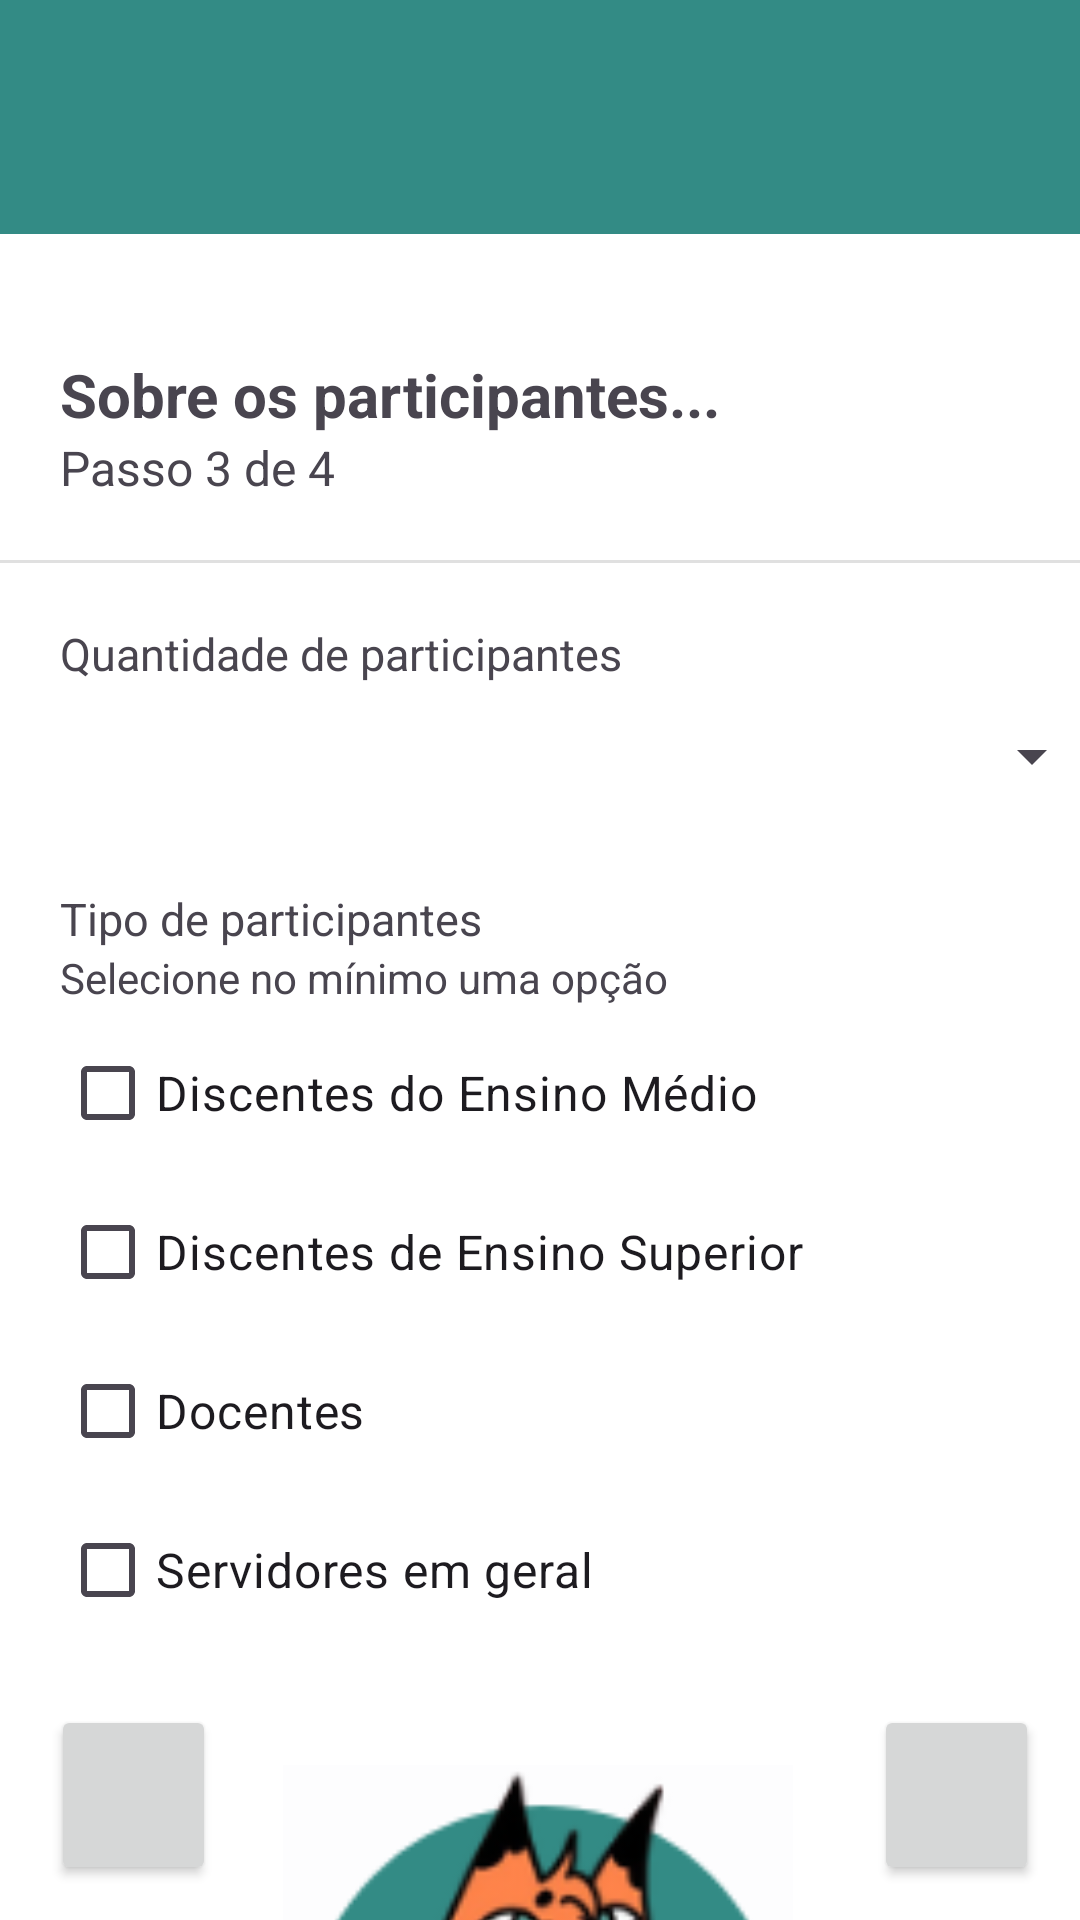

Produce the Android XML layout that renders to this screen, including the resource entries it uses.
<!-- AndroidManifest.xml: application theme Theme.TaskTide -->
<!-- res/layout/activity_evento_participante.xml -->
<?xml version="1.0" encoding="utf-8"?>
<androidx.constraintlayout.widget.ConstraintLayout xmlns:android="http://schemas.android.com/apk/res/android"
    xmlns:app="http://schemas.android.com/apk/res-auto"
    xmlns:tools="http://schemas.android.com/tools"
    android:id="@+id/main"
    android:layout_width="match_parent"
    android:layout_height="match_parent"
    android:background="@color/white"
    android:onClick="onClick">


    <CheckBox
        android:id="@+id/checkBoxDiscentesES"
        android:layout_width="wrap_content"
        android:layout_height="wrap_content"
        android:layout_marginStart="20dp"
        android:layout_marginTop="5dp"
        android:text="Discentes de Ensino Superior"
        android:textSize="16sp"
        app:layout_constraintStart_toStartOf="parent"
        app:layout_constraintTop_toBottomOf="@+id/CheckBoxDiscentesEM" />


    <TextView
        android:id="@+id/txtDescricaoParticipantes"
        android:layout_width="wrap_content"
        android:layout_height="wrap_content"
        android:text="Passo 3 de 4"
        android:textSize="16sp"
        app:layout_constraintStart_toStartOf="@+id/txtTituloParticipantes"
        app:layout_constraintTop_toBottomOf="@+id/txtTituloParticipantes" />


    <View
        android:id="@+id/dividerParticipantes"
        android:layout_width="match_parent"
        android:layout_height="1dp"
        android:layout_marginTop="20dp"
        android:background="?android:attr/listDivider"
        app:layout_constraintEnd_toEndOf="parent"
        app:layout_constraintStart_toStartOf="parent"
        app:layout_constraintTop_toBottomOf="@+id/txtDescricaoParticipantes" />


    <TextView
        android:id="@+id/txtQntdParticipantes"
        android:layout_width="wrap_content"
        android:layout_height="wrap_content"
        android:layout_marginStart="20dp"
        android:layout_marginTop="20dp"
        android:text="Quantidade de participantes"
        android:textSize="15sp"
        app:layout_constraintStart_toStartOf="parent"
        app:layout_constraintTop_toBottomOf="@+id/dividerParticipantes" />


    <Spinner
        android:id="@+id/spnQntdParticipantes"
        android:layout_width="373.4dp"
        android:layout_height="48dp"
        android:layout_marginStart="20dp"
        android:layout_marginEnd="18dp"
        android:entries="@array/QuantidadePessoas"
        app:layout_constraintEnd_toEndOf="parent"
        app:layout_constraintStart_toStartOf="parent"
        app:layout_constraintTop_toBottomOf="@+id/txtQntdParticipantes" />


    <TextView
        android:id="@+id/txtTipoParticipantes"
        android:layout_width="wrap_content"
        android:layout_height="wrap_content"
        android:layout_marginStart="20dp"
        android:layout_marginTop="20dp"
        android:text="Tipo de participantes"
        android:textSize="15sp"
        app:layout_constraintStart_toStartOf="parent"
        app:layout_constraintTop_toBottomOf="@+id/spnQntdParticipantes" />


    <CheckBox
        android:id="@+id/CheckBoxDiscentesEM"
        android:layout_width="wrap_content"
        android:layout_height="wrap_content"
        android:layout_marginStart="20dp"
        android:layout_marginTop="5dp"
        android:text="Discentes do Ensino Médio"
        android:textSize="16sp"
        app:layout_constraintStart_toStartOf="parent"
        app:layout_constraintTop_toBottomOf="@+id/txtDescricaoTipoParticipantes" />


    <CheckBox
        android:id="@+id/checkBoxServidores"
        android:layout_width="wrap_content"
        android:layout_height="wrap_content"
        android:layout_marginStart="20dp"
        android:layout_marginTop="5dp"
        android:text="Servidores em geral"
        android:textSize="16sp"
        app:layout_constraintStart_toStartOf="parent"
        app:layout_constraintTop_toBottomOf="@+id/checkBoxDocentes" />


    <CheckBox
        android:id="@+id/checkBoxDocentes"
        android:layout_width="wrap_content"
        android:layout_height="wrap_content"
        android:layout_marginStart="20dp"
        android:layout_marginTop="5dp"
        android:text="Docentes"
        android:textSize="16sp"
        app:layout_constraintStart_toStartOf="parent"
        app:layout_constraintTop_toBottomOf="@+id/checkBoxDiscentesES" />


    <ImageView
        android:id="@+id/imgParticipantes"
        android:layout_width="170dp"
        android:layout_height="180dp"
        android:layout_marginTop="40dp"
        app:layout_constraintEnd_toEndOf="parent"
        app:layout_constraintHorizontal_bias="0.497"
        app:layout_constraintStart_toStartOf="parent"
        app:layout_constraintTop_toBottomOf="@+id/checkBoxServidores"
        app:srcCompat="@drawable/trixxie_em_pe" />

    <TextView
        android:id="@+id/txtTituloParticipantes"
        android:layout_width="wrap_content"
        android:layout_height="wrap_content"
        android:layout_marginStart="20dp"
        android:layout_marginTop="40dp"
        android:text="Sobre os participantes..."
        android:textSize="20sp"
        android:textStyle="bold"
        app:layout_constraintStart_toStartOf="parent"
        app:layout_constraintTop_toBottomOf="@+id/toolbarParticipantes" />


    <androidx.appcompat.widget.Toolbar
        android:id="@+id/toolbarParticipantes"
        android:layout_width="match_parent"
        android:layout_height="78dp"
        android:background="?attr/colorPrimary"
        android:minHeight="?attr/actionBarSize"
        android:theme="?attr/actionBarTheme"
        app:layout_constraintEnd_toEndOf="parent"
        app:layout_constraintStart_toStartOf="parent"
        app:layout_constraintTop_toTopOf="parent" />

    <ImageView
        android:id="@+id/imgLogoParticipantes"
        android:layout_width="78dp"
        android:layout_height="78dp"
        app:layout_constraintBottom_toBottomOf="@+id/toolbarParticipantes"
        app:layout_constraintEnd_toEndOf="@+id/toolbarParticipantes"
        app:layout_constraintHorizontal_bias="0.498"
        app:layout_constraintStart_toStartOf="@+id/toolbarParticipantes"
        app:layout_constraintTop_toTopOf="@+id/toolbarParticipantes"
        app:layout_constraintVertical_bias="0.0"
        app:srcCompat="@drawable/logo_tasktide" />

    <Button
        android:id="@+id/btnVoltarParticipantes"
        android:layout_width="55dp"
        android:layout_height="60dp"
        android:contentDescription="botao voltar"
        android:onClick="voltarParticipantes"
        app:icon="@drawable/voltar"
        app:layout_constraintBottom_toBottomOf="parent"
        app:layout_constraintEnd_toEndOf="parent"
        app:layout_constraintHorizontal_bias="0.056"
        app:layout_constraintStart_toStartOf="parent"
        app:layout_constraintTop_toTopOf="parent"
        app:layout_constraintVertical_bias="0.98" />

    <Button
        android:id="@+id/btnAvancarParticipantes"
        android:layout_width="55dp"
        android:layout_height="60dp"
        android:contentDescription="botao avancar"
        android:onClick="avancarParticipantes"
        app:icon="@drawable/avancar"
        app:layout_constraintBottom_toBottomOf="parent"
        app:layout_constraintEnd_toEndOf="parent"
        app:layout_constraintHorizontal_bias="0.955"
        app:layout_constraintStart_toStartOf="parent"
        app:layout_constraintTop_toTopOf="parent"
        app:layout_constraintVertical_bias="0.98" />

    <TextView
        android:id="@+id/txtDescricaoTipoParticipantes"
        android:layout_width="wrap_content"
        android:layout_height="wrap_content"
        android:layout_marginStart="20dp"
        android:text="Selecione no mínimo uma opção"
        app:layout_constraintStart_toStartOf="parent"
        app:layout_constraintTop_toBottomOf="@+id/txtTipoParticipantes" />


</androidx.constraintlayout.widget.ConstraintLayout>
<!-- resources referenced by this layout -->
<resources>
  <string-array name="QuantidadePessoas">
          <item>   </item>
          <item>1 - 100 participantes</item>
          <item>100 - 200 participantes</item>
          <item>200 - 300 participantes</item>
          <item>300 - 400 participantes</item>
          <item>400 - 500 participantes</item>
      </string-array>
  <color name="white">#FFFFFFFF</color>
  <!-- drawable trixxie_em_pe: png bitmap (drawable, 18528 bytes) -->
  <style name="Theme.TaskTide" parent="Base.Theme.TaskTide" />
  <style name="Base.Theme.TaskTide" parent="Theme.Material3.DayNight.NoActionBar">
          <item name="colorPrimary">@color/green</item>
      </style>
  <color name="green">#338b85</color>
</resources>
